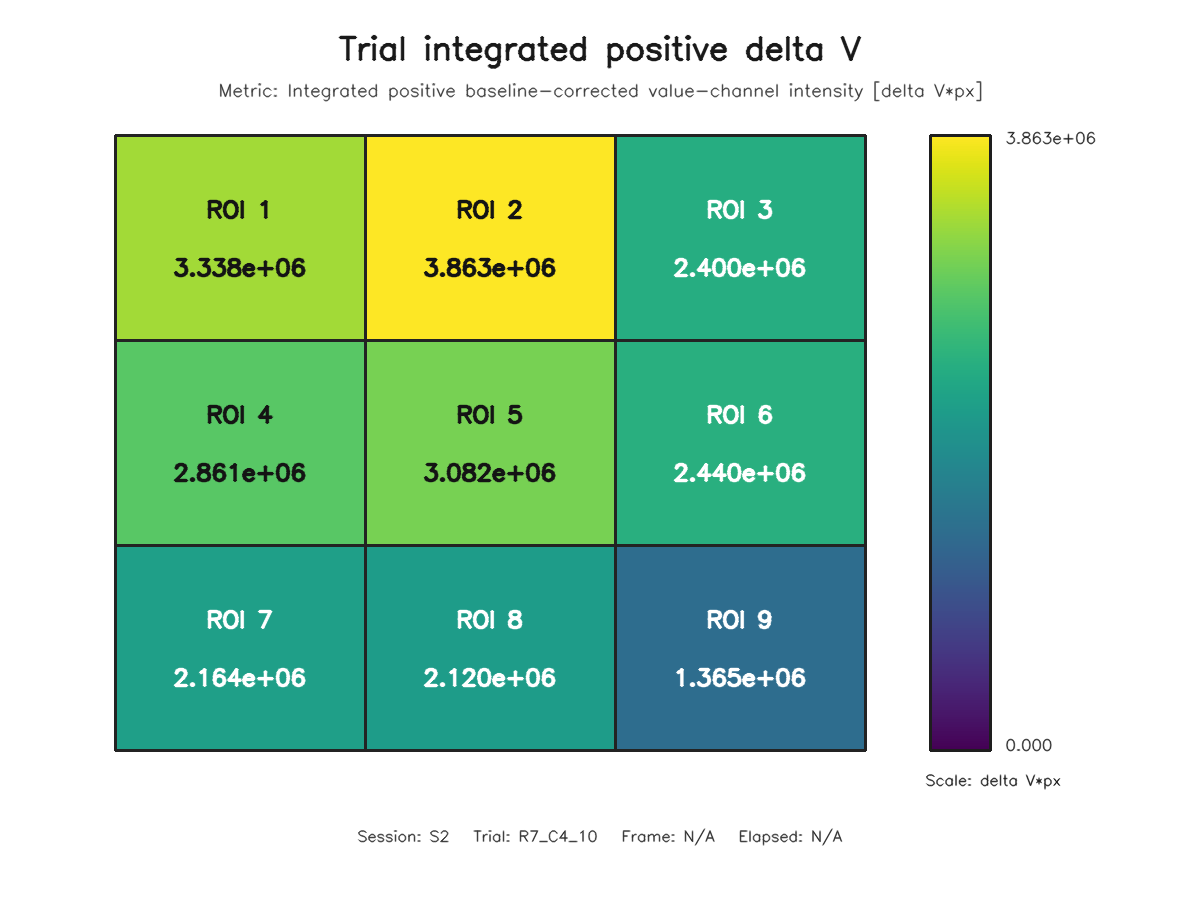

The data file committed next to this chart (first rows):
roi, row, column, value
1, 1, 1, 3338314
2, 1, 2, 3862906
3, 1, 3, 2399905
4, 2, 1, 2860938
5, 2, 2, 3082473
6, 2, 3, 2439928
7, 3, 1, 2163946
8, 3, 2, 2120205
9, 3, 3, 1365377
